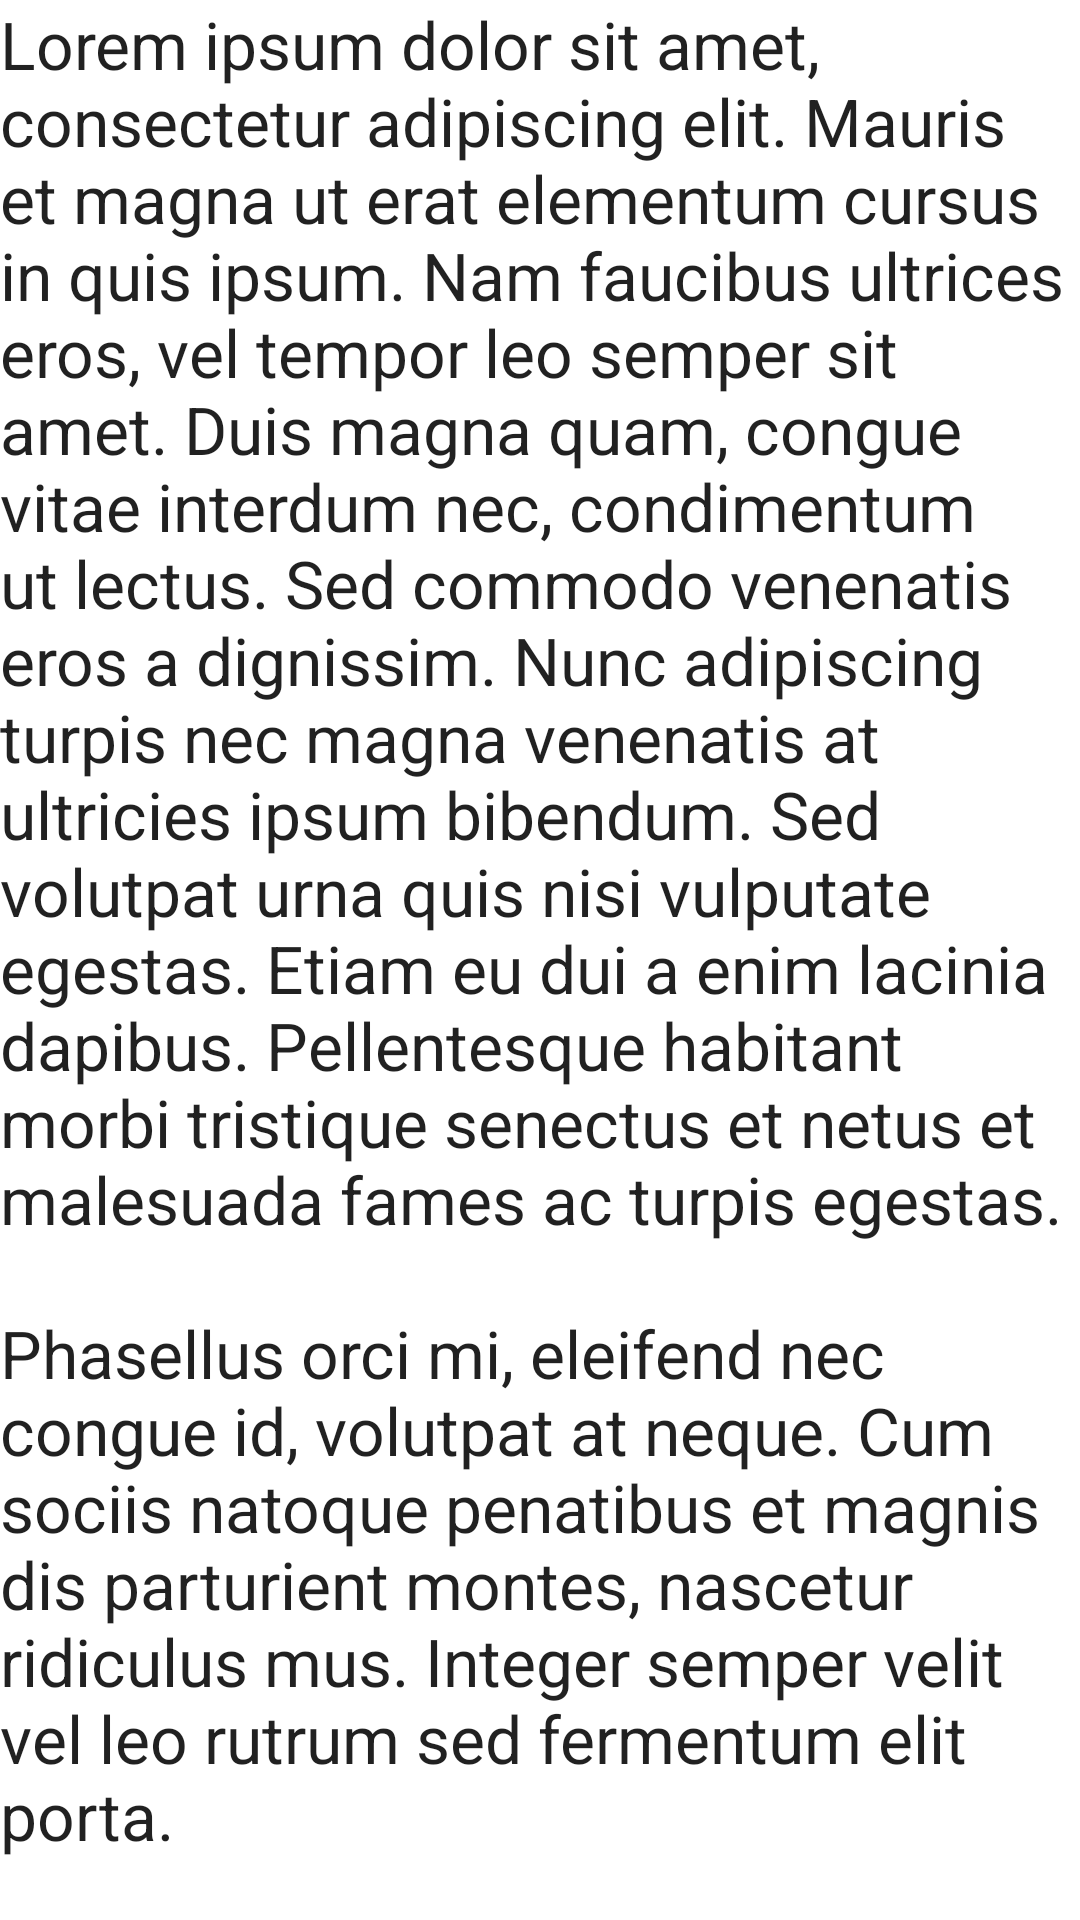

Here is an Android app screen rendered from its layout file. Give the layout XML and the strings, colors and styles it references.
<!-- AndroidManifest.xml: application theme AppTheme -->
<!-- res/layout/main_fragment.xml -->
<?xml version="1.0" encoding="utf-8"?>
<LinearLayout xmlns:android="http://schemas.android.com/apk/res/android"
    android:orientation="vertical" android:layout_width="match_parent"
    android:layout_height="match_parent"
    android:id="@+id/main_fragment">

    <TextView
        android:layout_width="wrap_content"
        android:layout_height="wrap_content"
        android:textAppearance="?android:attr/textAppearanceLarge"
        android:text="@string/lorem_ipsum"
        android:id="@+id/textView19" />
</LinearLayout>
<!-- resources referenced by this layout -->
<resources>
  <string name="lorem_ipsum">Lorem ipsum dolor sit amet, consectetur adipiscing elit. Mauris et magna ut erat elementum cursus in quis ipsum. Nam faucibus ultrices eros, vel tempor leo semper sit amet. Duis magna quam, congue vitae interdum nec, condimentum ut lectus. Sed commodo venenatis eros a dignissim. Nunc adipiscing turpis nec magna venenatis at ultricies ipsum bibendum. Sed volutpat urna quis nisi vulputate egestas. Etiam eu dui a enim lacinia dapibus. Pellentesque habitant morbi tristique senectus et netus et malesuada fames ac turpis egestas.
      \n\nPhasellus orci mi, eleifend nec congue id, volutpat at neque. Cum sociis natoque penatibus et magnis dis parturient montes, nascetur ridiculus mus. Integer semper velit vel leo rutrum sed fermentum elit porta.</string>
  <style name="AppTheme" parent="android:Theme.Material" />
</resources>
